Image classification data set "Civil-damage-structure-images" (JaGuzmanT/SaltSpot on GitHub). Class labels (2): healthy structure, structure with salt damage.

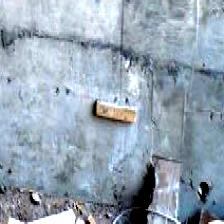
Label: healthy structure

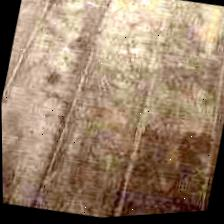
Label: healthy structure

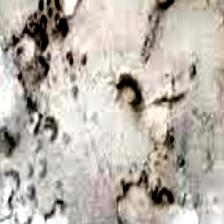
Label: structure with salt damage

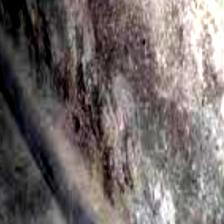
Label: structure with salt damage

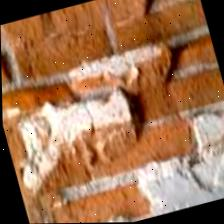
Label: structure with salt damage

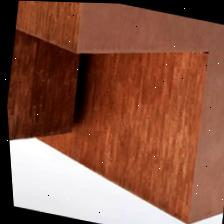
Label: healthy structure
